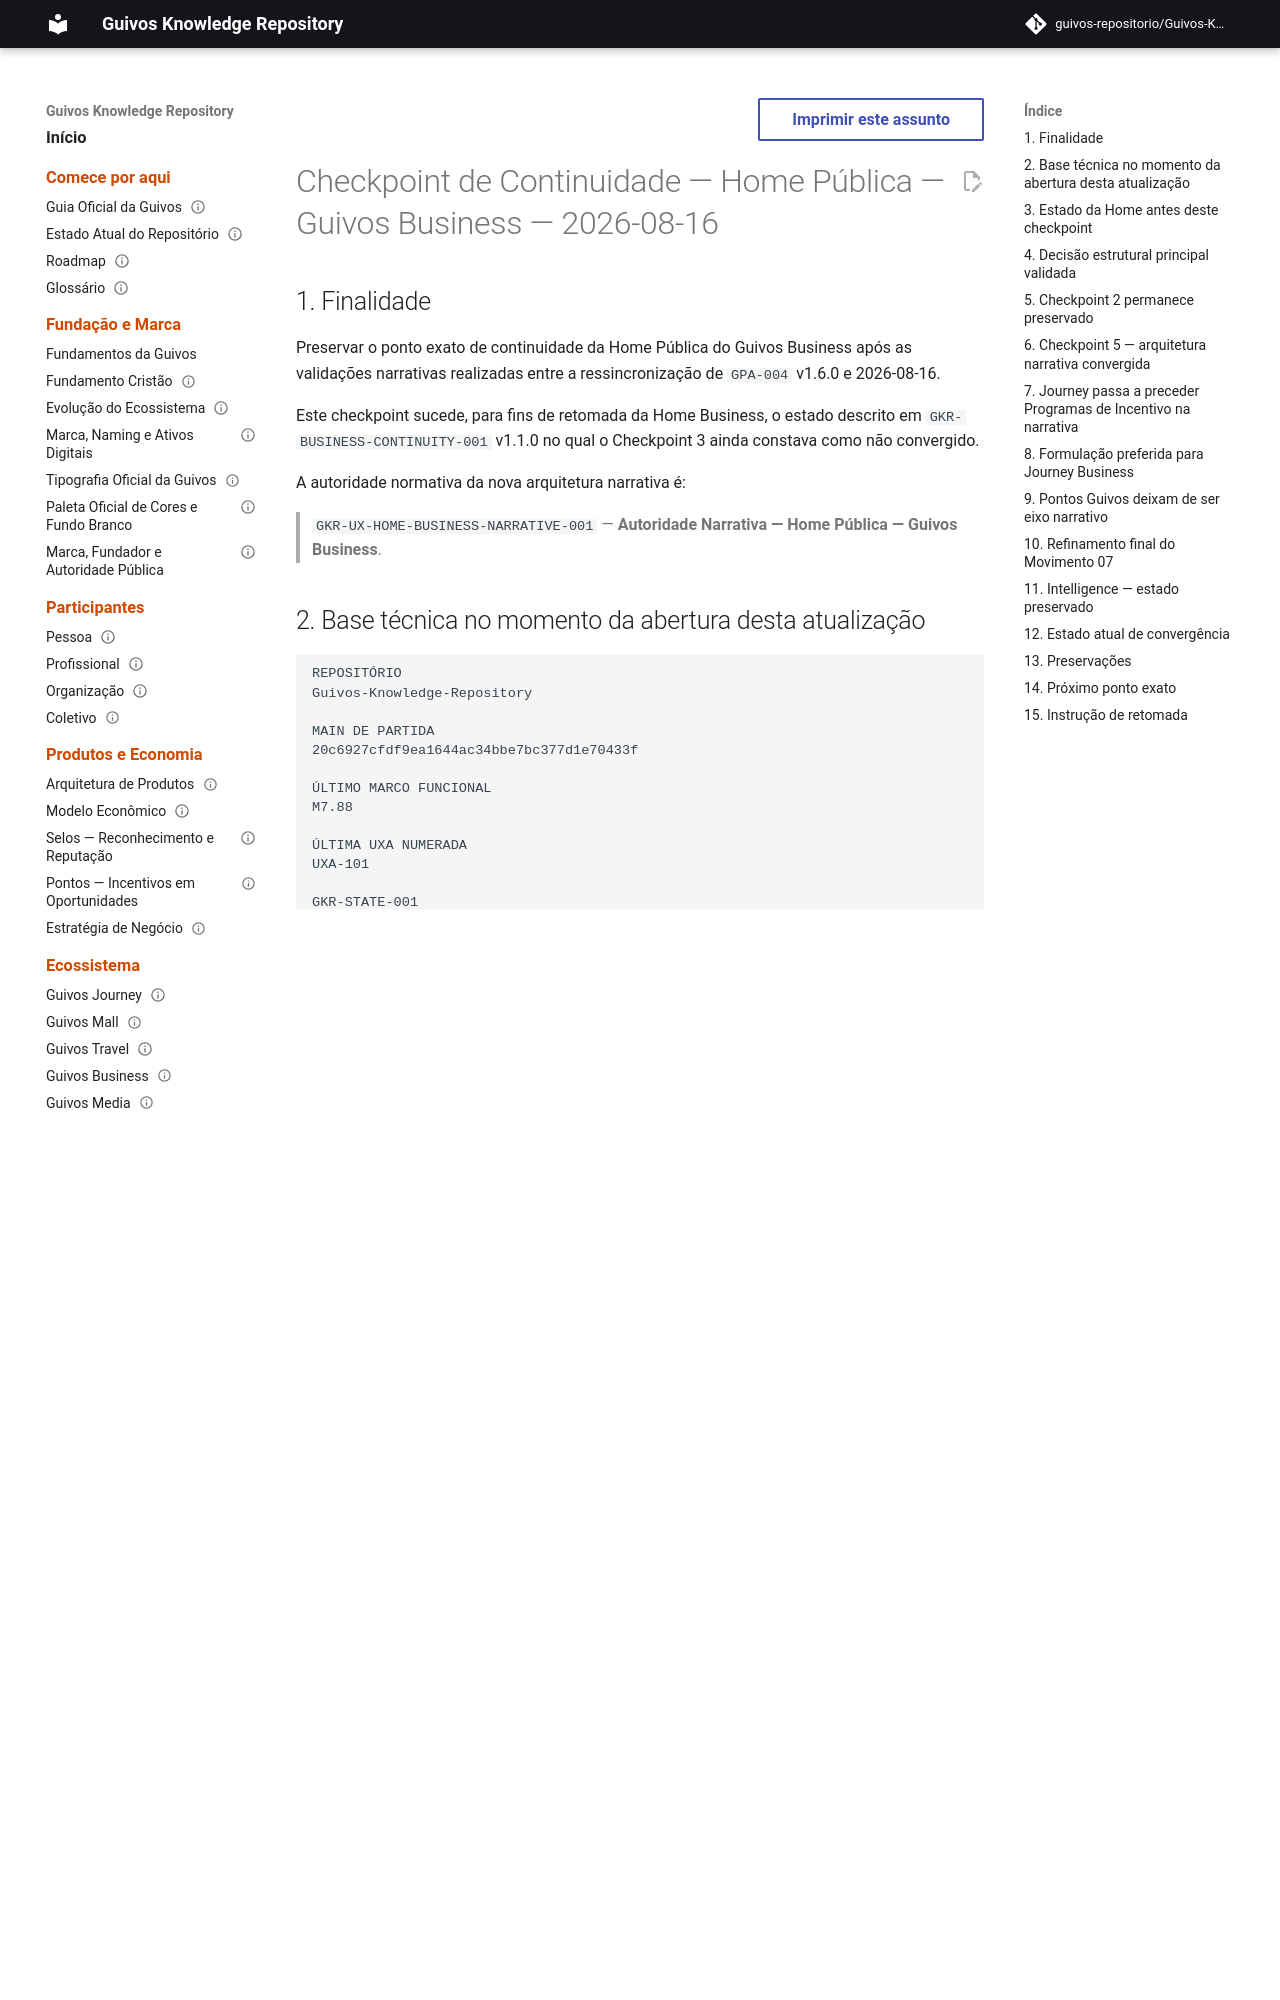

repository: guivos-repositorio/Guivos-Knowledge-Repository · page: project/business-home-continuity-checkpoint-2026-08-16/index.html · generator: mkdocs

---
id: GKR-BUSINESS-HOME-CONTINUITY-001
title: Checkpoint de Continuidade — Home Pública — Guivos Business — 2026-08-16
status: active
version: 1.0.0
owner: Experience Architecture
last_updated: 2026-08-16
parent: GKR-BUSINESS-CONTINUITY-001
depends_on:
  - GKR-UX-HOME-BUSINESS-NARRATIVE-001
  - GPA-004
  - GKR-BUSINESS-CONTINUITY-001
  - GKR-STATE-001
  - ROADMAP-12.79.0
normative: false
---

# Checkpoint de Continuidade — Home Pública — Guivos Business — 2026-08-16

## 1. Finalidade

Preservar o ponto exato de continuidade da Home Pública do Guivos Business após as validações narrativas realizadas entre a ressincronização de `GPA-004` v1.6.0 e 2026-08-16.

Este checkpoint sucede, para fins de retomada da Home Business, o estado descrito em `GKR-BUSINESS-CONTINUITY-001` v1.1.0 no qual o Checkpoint 3 ainda constava como não convergido.

A autoridade normativa da nova arquitetura narrativa é:

> `GKR-UX-HOME-BUSINESS-NARRATIVE-001` — **Autoridade Narrativa — Home Pública — Guivos Business**.

## 2. Base técnica no momento da abertura desta atualização

```text
REPOSITÓRIO
Guivos-Knowledge-Repository

MAIN DE PARTIDA
20c6927cfdf9ea1644ac34bbe7bc377d1e70433f

ÚLTIMO MARCO FUNCIONAL
M7.88

ÚLTIMA UXA NUMERADA
UXA-101

GKR-STATE-001
2.37.0

ROADMAP
12.79.0
```

Esta atualização de Experience Architecture **não cria novo marco funcional**, não inicia `UXA-102/V5` e não retoma Product Engineering.

## 3. Estado da Home antes deste checkpoint

Após a PR #273, a Home Business estava registrada assim:

```text
CHECKPOINT 2
→ base conceitual validada

CHECKPOINT 3
→ arquitetura narrativa iniciada
→ não convergida
→ movimentos 6 e 9 exigiam reformulação
```

Desde então houve nova rodada de validação conceitual em conversa.

O estado acima não representa mais o ponto atual da construção da Home.

## 4. Decisão estrutural principal validada

A narrativa do Guivos Business não deve ser governada pela enumeração dos produtos ou pela complexidade das suas mecânicas.

Decisão validada:

> **O produto não é o protagonista; a evolução humana é.**

A Home passa a ser orientada por duas expressões complementares:

> **Ajudar seres humanos a terem uma vida melhor.**

> **Apoiar pessoas em sua evolução.**

A primeira representa a direção humana mais ampla. A segunda representa como o Business contribui para essa direção.

“Vida melhor” pode se relacionar àquilo que os seres humanos fazem, vivem, buscam ou querem construir para suas vidas, sem que empresa ou Guivos definam um score universal de pessoa melhor.
